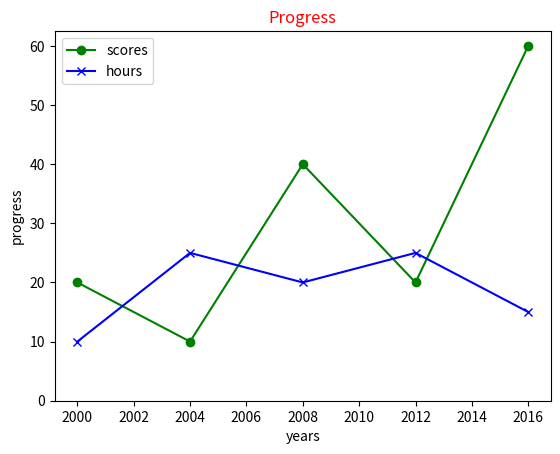

Generate this figure with matplotlib:
import matplotlib.pyplot as plt

years = [2000,2004,2008,2012,2016]
scores = [20,10,40,20,60]
hours = [10,25,20,25,15]

plt.title("Progress",color="red")
plt.plot(years,scores,'g-o',label="scores")
plt.plot(years,hours,'b-x',label="hours")

plt.xlabel("years")
plt.ylabel("progress", rotation=90)

# Customize the y-axis tick marks
# Set specific tick positions & their labels
plt.yticks([0, 10, 20, 30, 40, 50, 60],['0', '10', '20', '30', '40', '50', '60'])

plt.legend()
plt.show()